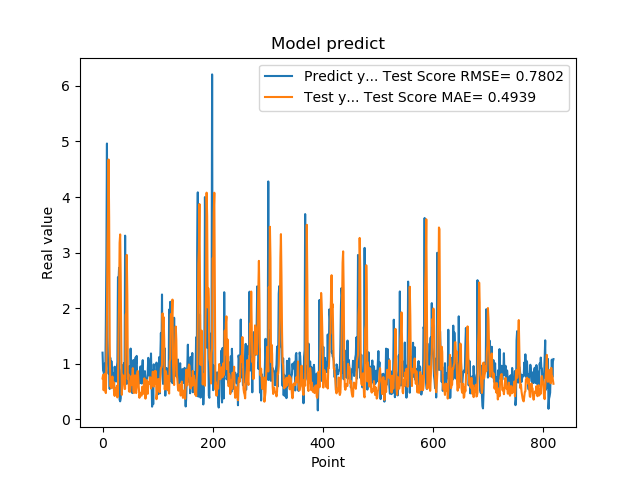

Data behind this chart, as committed beside it:
1.201630949974060059e+00, 7.379408788432082478e-01
8.802530169486999512e-01, 8.019543101983185318e-01
8.531429767608642578e-01, 5.254826414117277356e-01
7.591750025749206543e-01, 7.666522586631097091e-01
1.005007982254028320e+00, 8.223193174285248208e-01
7.687720060348510742e-01, 5.173017492692878472e-01
1.740013241767883301e+00, 4.749751201505037490e-01
2.913533687591552734e+00, 9.935266432558343963e-01
4.963075160980224609e+00, 1.876008092569300789e+00
1.471215128898620605e+00, 3.141910236255931022e+00
1.000648975372314453e+00, 3.714012579666904568e+00
8.220189809799194336e-01, 4.675540186540237286e+00
9.362199902534482643e-01, 3.628390278433521576e+00
5.486897230148315430e-01, 1.376510662884899094e+00
1.111255049705505371e+00, 5.983801630002323346e-01
7.148039937019348145e-01, 6.018040002219671170e-01
1.052167057991027832e+00, 5.623835649872468423e-01
8.955980539321898304e-01, 6.697099873141995063e-01
7.769405245780944824e-01, 7.722042876655016430e-01
5.699509978294372559e-01, 5.862960161834639417e-01
8.244060277938842773e-01, 6.756780366887692457e-01
5.800840258598327637e-01, 4.630966194410200965e-01
9.488009810447691761e-01, 4.221825316608162071e-01
7.918390035629272461e-01, 5.018156136309612769e-01
6.937990188598632812e-01, 5.623473158789132897e-01
6.834830045700073242e-01, 5.044207985025425112e-01
9.433320164680479847e-01, 6.057308056715736688e-01
1.032713770866394043e+00, 3.963087355019835889e-01
2.556216001510620117e+00, 4.875267704188712137e-01
2.464895963668823242e+00, 1.467528972528817421e+00
2.728049993515014204e+00, 2.094869980196405912e+00
3.558506965637206476e-01, 3.176758394696288956e+00
3.262020051479339600e-01, 3.328410803990346167e+00
3.781589865684509277e-01, 2.577896773261894925e+00
6.306380033493041992e-01, 1.338322174270069276e+00
8.854129910469055176e-01, 4.430674612382036748e-01
9.743152856826782227e-01, 8.054914159169721533e-01
7.307389974594116211e-01, 7.761800743482275555e-01
9.521890282630921520e-01, 7.810962412799987709e-01
1.011654973030090332e+00, 6.635021803481793157e-01
7.643579840660095215e-01, 5.474800096659268034e-01
3.306220054626464844e+00, 5.499004092794971266e-01
7.543110251426696777e-01, 1.885325882504381489e+00
1.409499049186706321e+00, 1.874895314073512509e+00
6.401469707489013672e-01, 2.959431162084963152e+00
8.640019893646240234e-01, 2.243030109240205849e+00
8.469420075416564941e-01, 7.281847642093862705e-01
7.976629734039306641e-01, 8.123259612302173860e-01
9.555831551551821068e-01, 5.040016111906255869e-01
9.546210169792175293e-01, 5.681744267852023578e-01
5.251880288124084473e-01, 4.983716601526737566e-01
1.275226235389709695e+00, 6.134537909039559089e-01
8.355640172958374023e-01, 7.796898483601367724e-01
7.640249729156494141e-01, 6.232730037399418777e-01
4.752210080623626154e-01, 7.812162046953432526e-01
7.414129972457885742e-01, 9.234742979704727572e-01
1.069700956344604492e+00, 5.010296583178733831e-01
7.892770171165466309e-01, 4.748974320677612493e-01
6.914690136909484863e-01, 5.509191250761055203e-01
7.093830108642578125e-01, 7.948299655781260187e-01
1.115731000900268555e+00, 5.883367471570997154e-01
... 759 more rows
